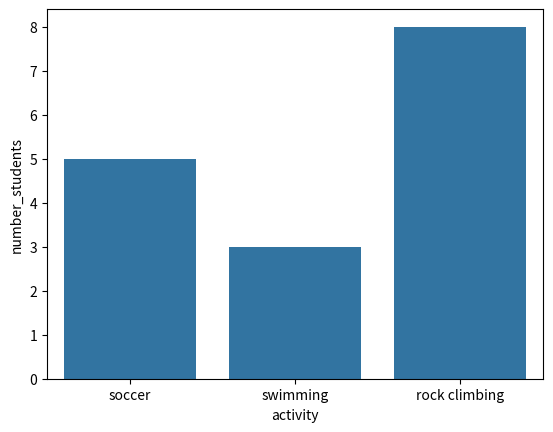

The matplotlib source for this figure:
activities = ['soccer', 'swimming', 'rock climbing'] # what are we creating in this line?
students = [5, 3, 8]

# Make a dataframe called student_activities
import pandas
student_activities = pandas.DataFrame({'activity': activities, 'number_students': students})
student_activities

# We use this special command at the top to tell Python we want to show a plot. 
%matplotlib inline 
import seaborn 
seaborn.barplot(x = 'activity', y = 'number_students', data = student_activities) 

# Switch the list positions


# Create your two lists. Look that the first cell with code above for reference.  



# Create a dataframe with the lists your ceated.



# Plot your data! Which choice was their favorite?  


